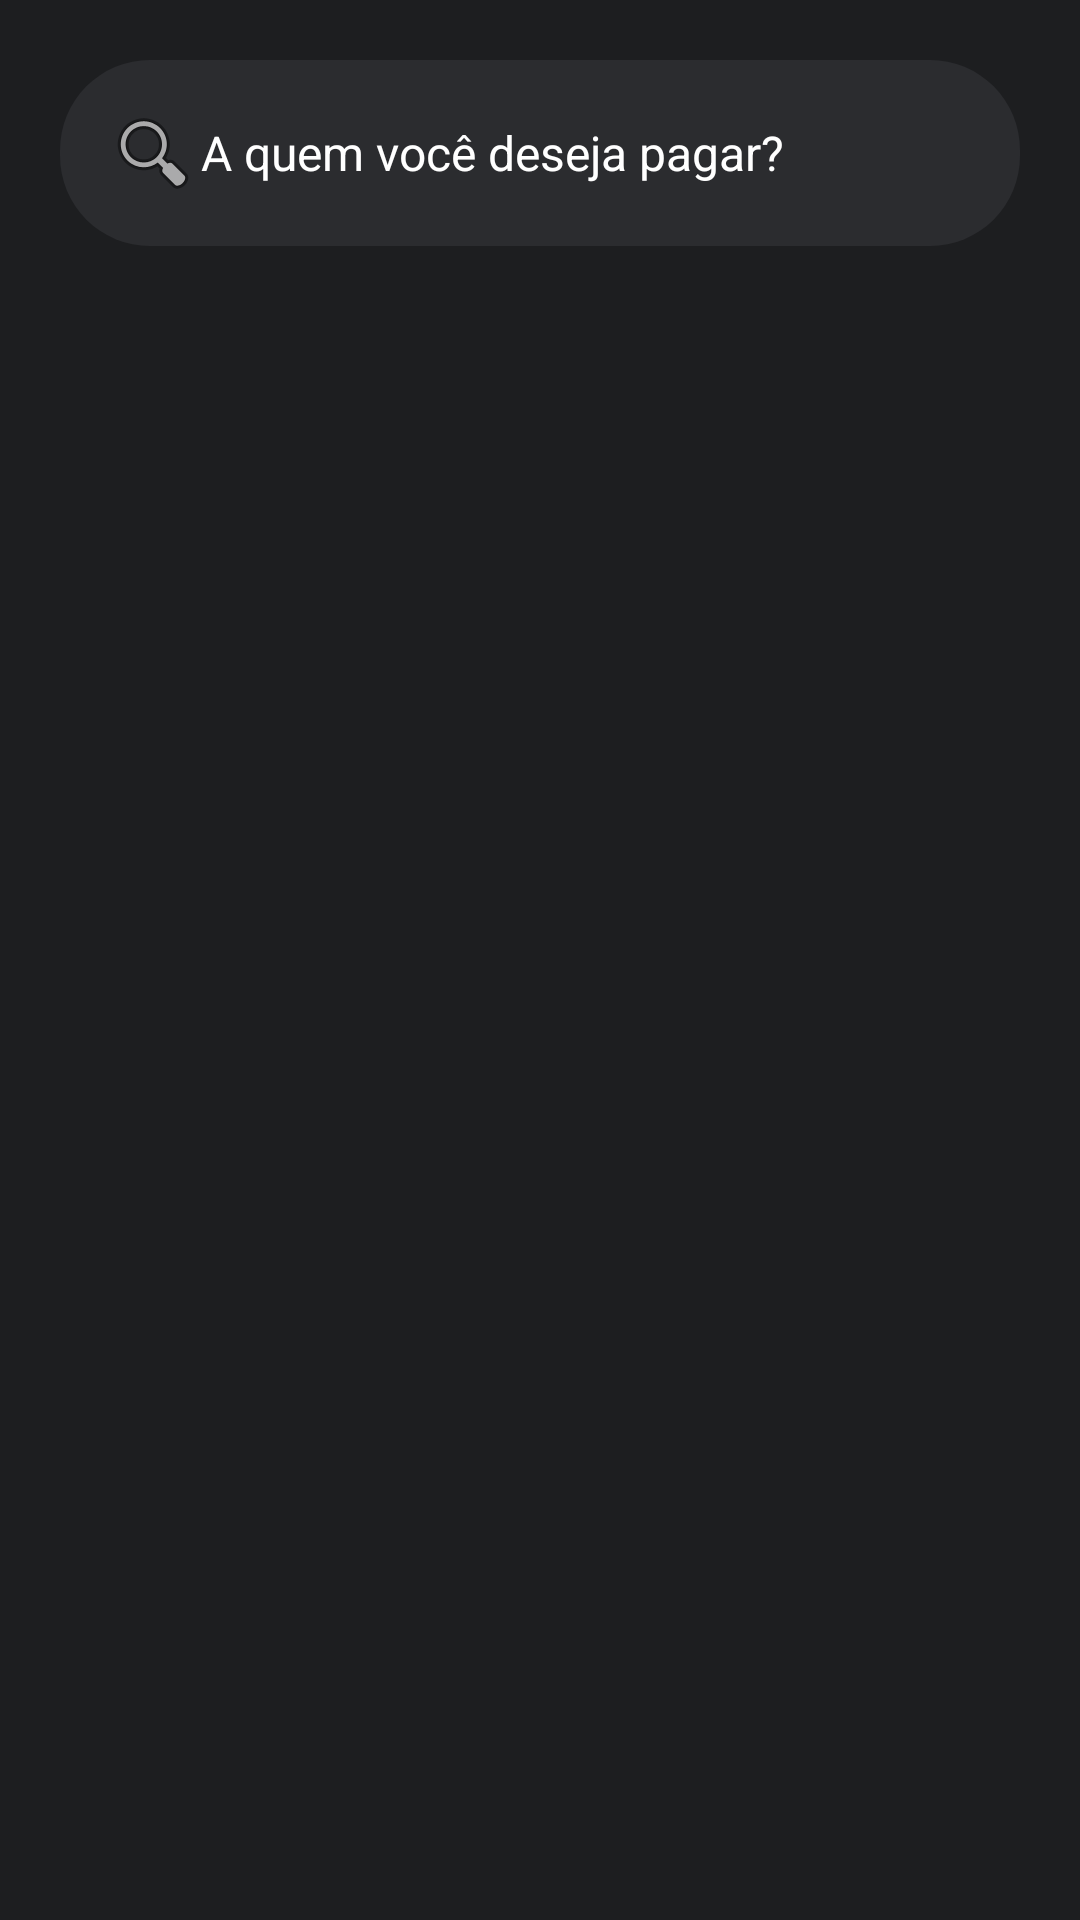

Produce the Android XML layout that renders to this screen, including the resource entries it uses.
<!-- AndroidManifest.xml: application theme Theme.DesafioPicPay -->
<!-- res/layout/fragment_users.xml -->
<?xml version="1.0" encoding="utf-8"?>
<layout xmlns:android="http://schemas.android.com/apk/res/android"
    xmlns:app="http://schemas.android.com/apk/res-auto"
    xmlns:tools="http://schemas.android.com/tools">

    <data>

        <variable
            name="viewModel"
            type="com.example.desafiopicpay.screens.users.UsersViewModel" />
        
    </data>


    <LinearLayout
        android:layout_width="match_parent"
        android:layout_height="match_parent"
        android:orientation="vertical"
        android:background="#1D1E20">










        <EditText
            android:id="@+id/search_edittext"
            android:layout_width="match_parent"
            android:layout_height="wrap_content"
            android:layout_marginHorizontal="20dp"
            android:layout_marginTop="20dp"
            android:background="@drawable/rounded_edittext"
            android:drawableLeft="@android:drawable/ic_menu_search"
            android:hint="@string/search_text"
            android:padding="15dp"
            android:textColor="@color/white"
            android:textColorHint="@color/white"
            android:textSize="16sp" />

        <androidx.recyclerview.widget.RecyclerView
            android:id="@+id/recycler"
            android:layout_width="match_parent"
            android:layout_height="match_parent"
            android:layout_marginTop="10dp"/>






    </LinearLayout>



</layout>
<!-- resources referenced by this layout -->
<resources>
  <color name="white">#FFFFFFFF</color>
  <!-- drawable rounded_edittext (drawable) -->
  <?xml version="1.0" encoding="utf-8"?>
  <shape xmlns:android="http://schemas.android.com/apk/res/android"
      android:padding="10dp"
      android:shape="rectangle"
      android:layout_width="wrap_content"
      android:layout_height="wrap_content">
  
      <solid android:color="#2B2C2F" />
  
      <corners
          android:bottomLeftRadius="30dp"
          android:bottomRightRadius="30dp"
          android:topLeftRadius="30dp"
          android:topRightRadius="30dp" />
  
  </shape>
  <string name="search_text">A quem você deseja pagar?</string>
  <style name="Theme.DesafioPicPay" parent="Theme.MaterialComponents.DayNight.DarkActionBar">
          
          <item name="colorPrimary">@color/purple_500</item>
          <item name="colorPrimaryVariant">@color/purple_700</item>
          <item name="colorOnPrimary">@color/white</item>
          
          <item name="colorSecondary">@color/teal_200</item>
          <item name="colorSecondaryVariant">@color/teal_700</item>
          <item name="colorOnSecondary">@color/black</item>
          
          <item name="android:statusBarColor" tools:targetApi="l">?attr/colorPrimaryVariant</item>
          
      </style>
  <color name="purple_500">#11C76F</color>
  <color name="purple_700">#11C76F</color>
  <color name="teal_200">#FF03DAC5</color>
  <color name="teal_700">#FF018786</color>
  <color name="black">#FF000000</color>
</resources>
